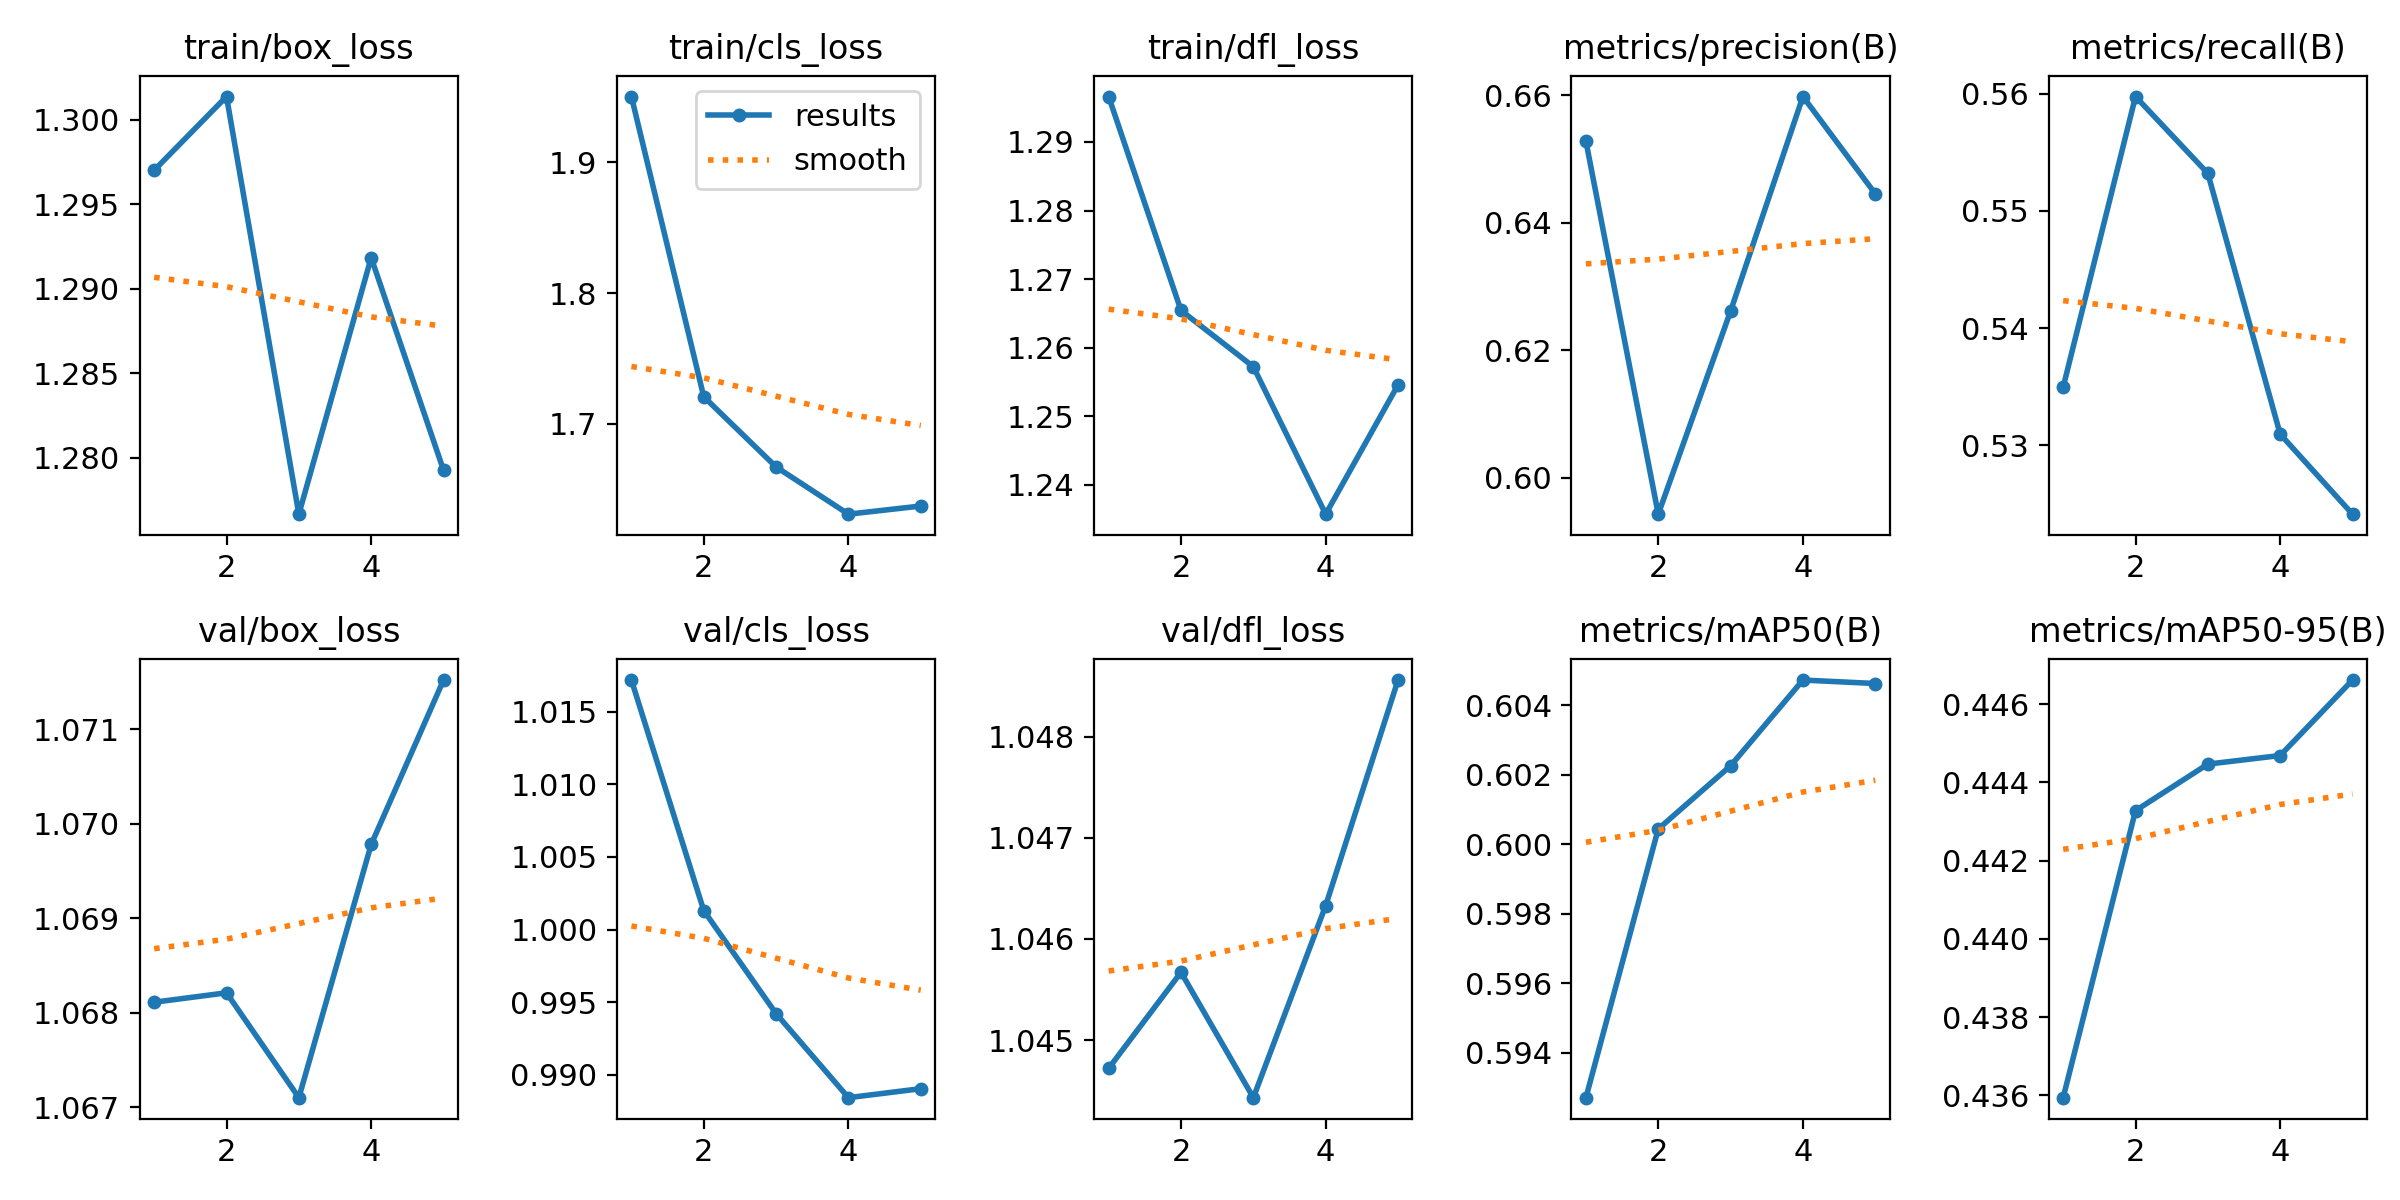

The file beside this chart, header and first rows:
epoch, time, train/box_loss, train/cls_loss, train/dfl_loss, metrics/precision(B), metrics/recall(B), metrics/mAP50(B), metrics/mAP50-95(B), val/box_loss, val/cls_loss, val/dfl_loss, lr/pg0, lr/pg1, lr/pg2
1, 2.17, 1.297, 1.95, 1.297, 0.6528, 0.535, 0.5927, 0.4359, 1.068, 1.017, 1.045, 8.33e-06, 8.33e-06, 8.33e-06
2, 3.81, 1.301, 1.721, 1.265, 0.5943, 0.5598, 0.6004, 0.4433, 1.068, 1.001, 1.046, 1.43157e-05, 1.43157e-05, 1.43157e-05
3, 5.424, 1.277, 1.667, 1.257, 0.6262, 0.5532, 0.6023, 0.4445, 1.067, 0.9942, 1.044, 1.65315e-05, 1.65315e-05, 1.65315e-05
4, 6.974, 1.292, 1.631, 1.236, 0.6598, 0.531, 0.6047, 0.4447, 1.07, 0.9884, 1.046, 1.49773e-05, 1.49773e-05, 1.49773e-05
5, 8.523, 1.279, 1.637, 1.255, 0.6446, 0.5241, 0.6046, 0.4466, 1.072, 0.989, 1.049, 9.65328e-06, 9.65328e-06, 9.65328e-06
